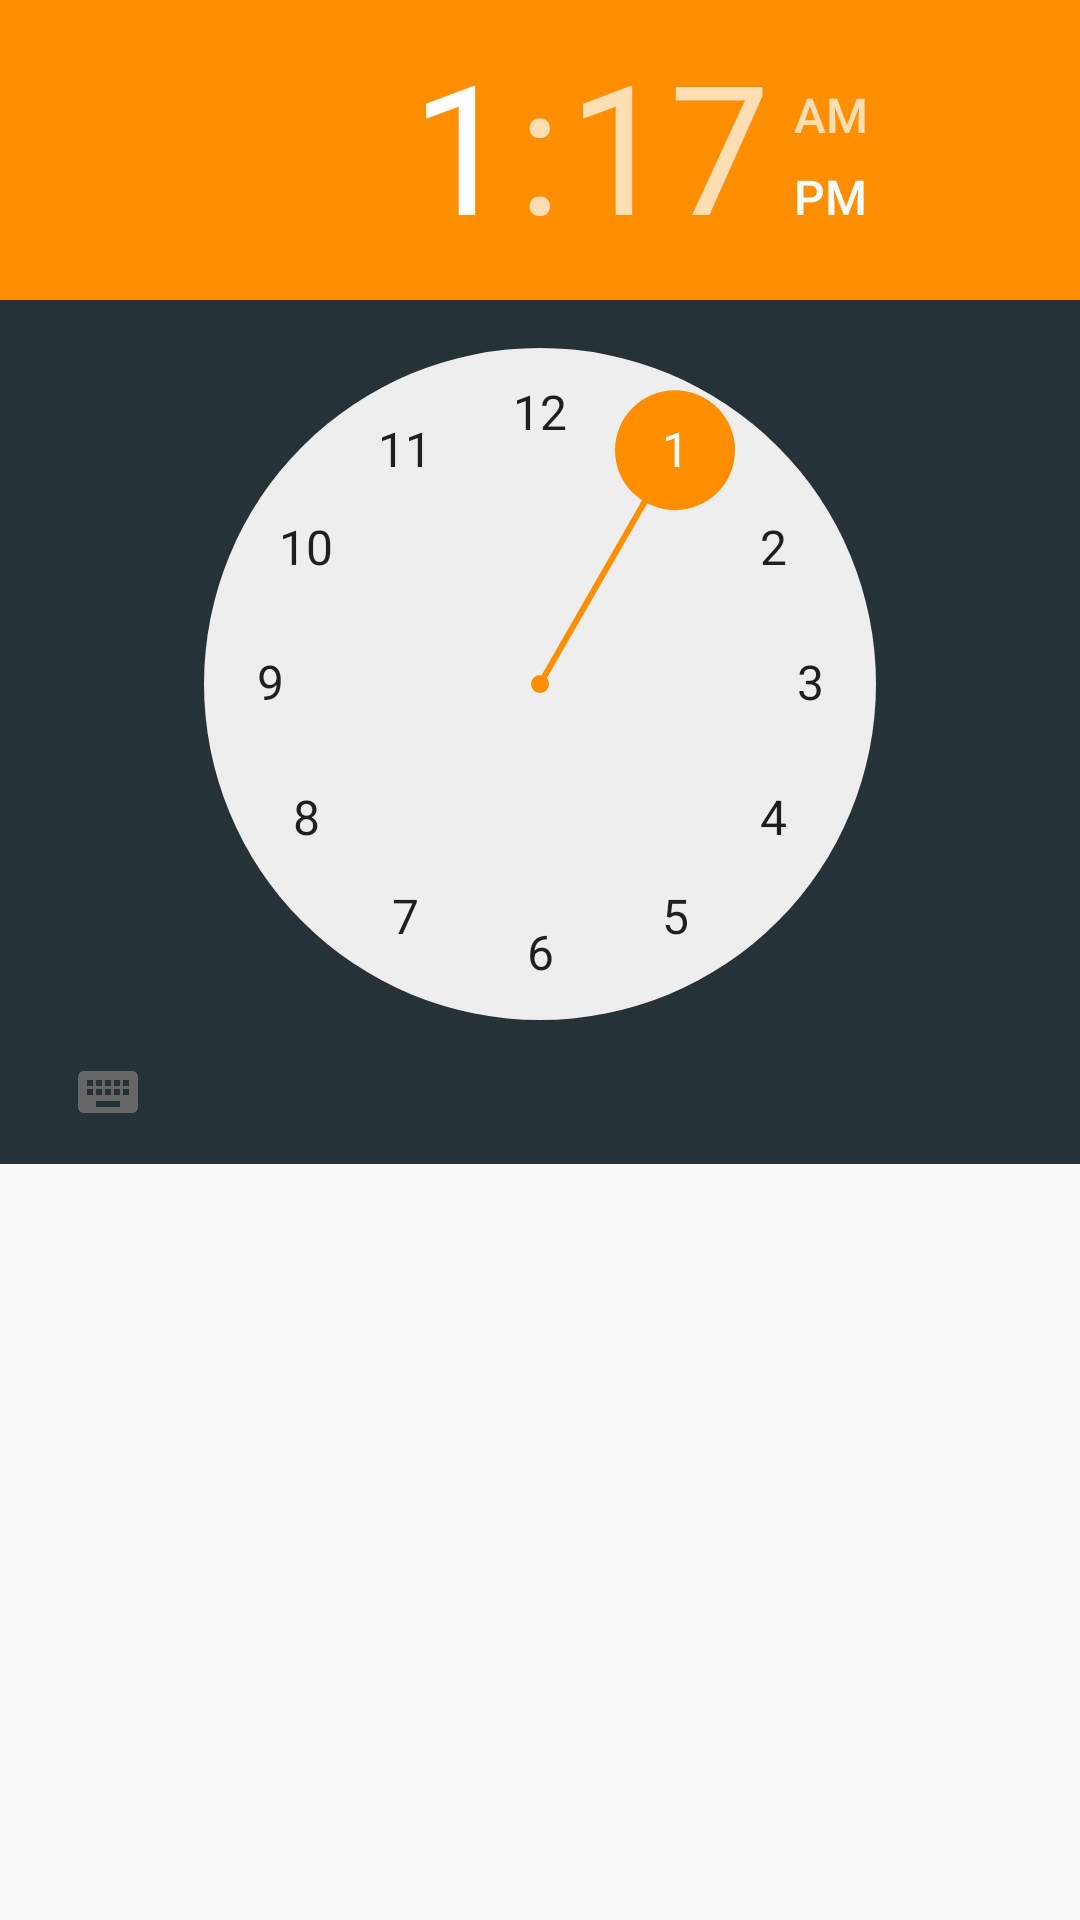

Layout XML and referenced resources for this Android screen:
<!-- AndroidManifest.xml: application theme AppTheme -->
<!-- res/layout/fragment_timepicker.xml -->
<?xml version="1.0" encoding="utf-8"?>
<LinearLayout
    xmlns:android="http://schemas.android.com/apk/res/android"
    android:orientation="vertical"
    android:layout_width="match_parent"
    android:layout_height="wrap_content">

    <TimePicker
        android:layout_width="wrap_content"
        android:background="@color/main"
        android:timePickerMode="clock"
        android:layout_height="wrap_content"/>

</LinearLayout>
<!-- resources referenced by this layout -->
<resources>
  <color name="main">#263238</color>
  <style name="AppTheme" parent="Theme.AppCompat.Light.NoActionBar">
          
          <item name="colorPrimary">@color/colorPrimary</item>
          <item name="colorPrimaryDark">@color/colorPrimaryDark</item>
          <item name="colorAccent">@color/colorAccent</item>
      </style>
  <color name="colorPrimary">#008577</color>
  <color name="colorPrimaryDark">#00574B</color>
  <color name="colorAccent">#FF8F00</color>
</resources>
